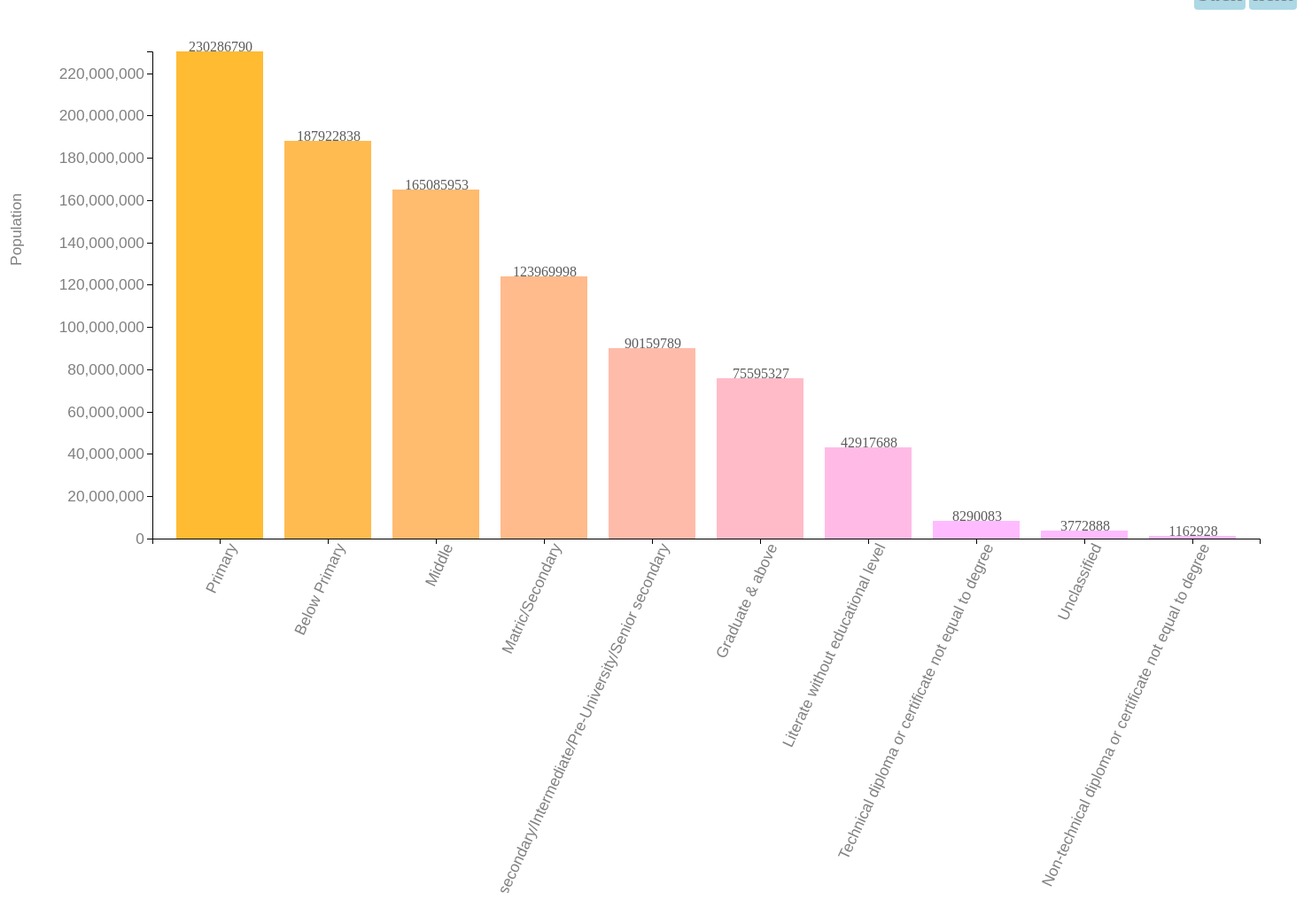
D3 v4 page, settled after 480 driven frames (8 s of simulated time); the page loaded 1 data file(s).



	var svg = d3.select("svg"),
	margin = {top: 50, right: 50, bottom: 400, left: 200},
	width = +svg.attr("width") - margin.left - margin.right,
	height = +svg.attr("height") - margin.top - margin.bottom;

	var x = d3.scaleBand().rangeRound([0, width]).padding(0.2),
	y = d3.scaleLinear().rangeRound([height, 0]);

	var g = svg.append("g")
	.attr("transform", "translate(" + margin.left + "," + margin.top + ")");

	d3.json("json/categorywise_population.json", function(error, data) {
		if (error) throw error;
		data.sort(function(a, b) { return b.population - a.population; });
		x.domain(data.map(function(d) { return d.catogories; }));
		y.domain([0, d3.max(data, function(d) { return d.population; })]);

		g.selectAll('text')
		.data(data)
		.enter()
		.append('text')
		.attr("class","tip")
		.text(function (d) {return d.population})
		.attr('x',function(d){return x(d.catogories)+50})
		.attr('y',function(d){return y(d.population)})
		.style("fill","#5b5b5b")
		.style("text-anchor","middle");


		g.append("g")
		.attr("class", "x_axis")
		.attr("transform", "translate(0," + height + ")")
		.call(d3.axisBottom(x))
		.selectAll("text")
		.attr("transform", "rotate(-65)")
		.attr("text-anchor","end");


		g.append("g")
		.attr("class", "y_axis")
		.call(d3.axisLeft(y).ticks(10))
		.append("text")
		.attr("transform", "rotate(-90)")
		.attr("text-anchor", "end")
		.attr("y", -160)
		.attr("x",-160)
		.attr("dy", "0.71em")
		.text("Population");


		g.selectAll(".bar")
		.data(data)
		.enter()
		.append("rect")
		.attr("class","bar")
		.attr("height",0)
		.attr("y",height)
		.transition().duration(1000)
		.delay(function(d,i){return i*200})
		.attr("class", "bar")		
		.attr("x", function(d) { return x(d.catogories); })
		.attr("y", function(d) { return y(d.population); })
		.attr("width", x.bandwidth())
		.attr("height", function(d) { return height - y(d.population); })
		.style("fill",function(d,i){return 'rgb(255, 187, '+((i*30)+50)+')'});

	});




### data: json/categorywise_population.json
[
 {
  "catogories": "Literate without educational level",
  "population": 42917688
 },
 {
  "catogories": "Below Primary",
  "population": 187922838
 },
 {
  "catogories": "Primary",
  "population": 230286790
 },
 {
  "catogories": "Middle",
  "population": 165085953
 },
 {
  "catogories": "Matric/Secondary",
  "population": 123969998
 },
 {
  "catogories": "Higher secondary/Intermediate/Pre-Univer…",
  "population": 90159789
 },
 {
  "catogories": "Non-technical diploma or certificate not…",
  "population": 1162928
 },
 {
  "catogories": "Technical diploma or certificate not equ…",
  "population": 8290083
 },
 "... 2 more items"
]